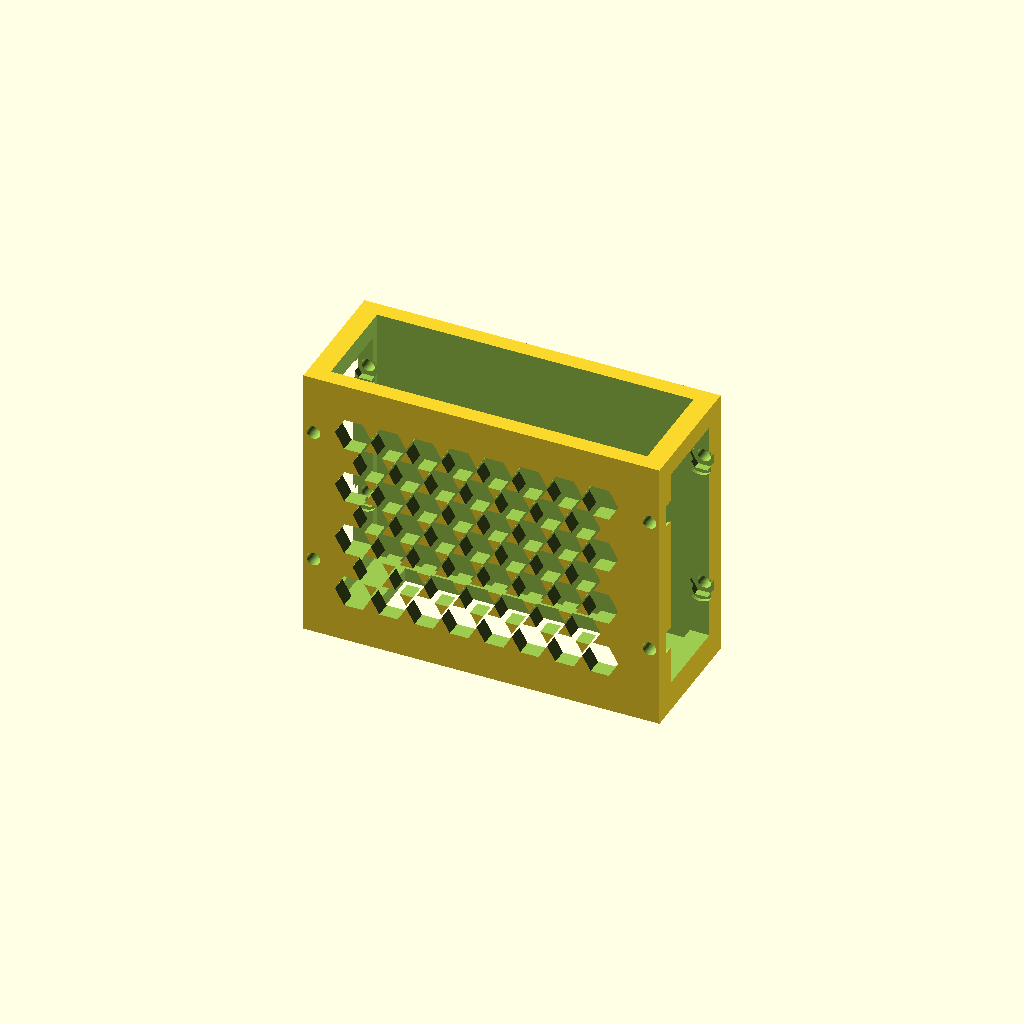
Cell 1: the model at its default parameters.
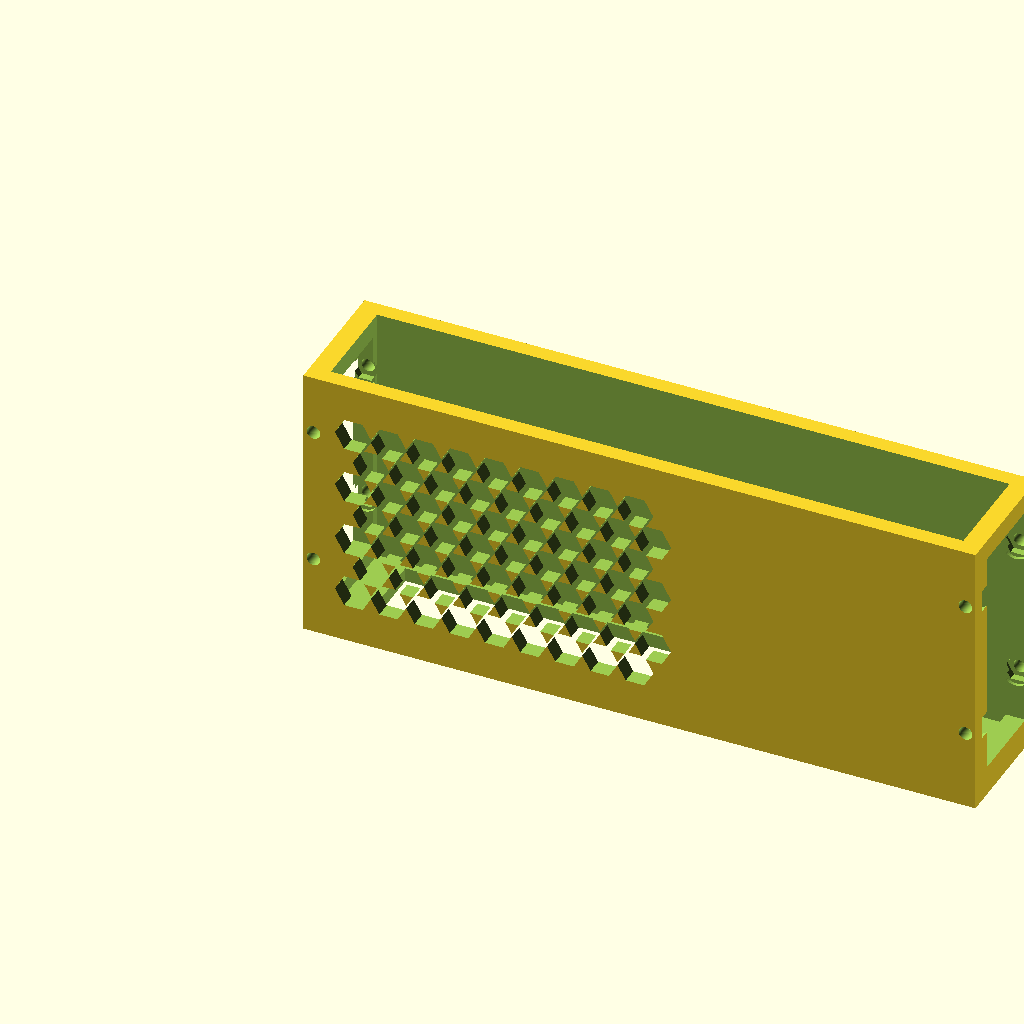
Cell 2: the same model with slot_l = 158.
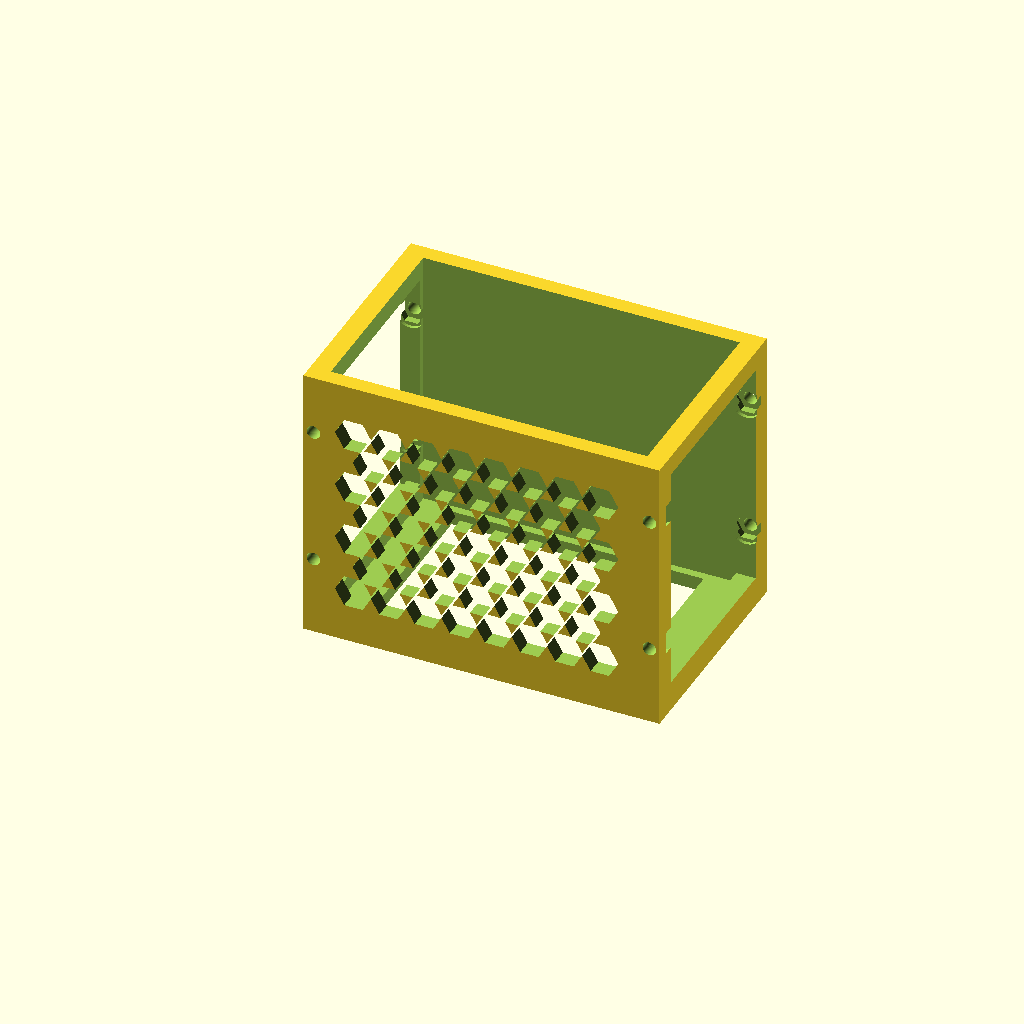
Cell 3 — slot_t set to 49.6, the other parameters unchanged.
All cells are drawn from one camera (rotation 55°, 0°, 25°, orthographic, colour scheme Cornfield), so only the parameter changes between them.
OpenSCAD source file cad/modular_single_bay_70mm.scad:
// ==============================================================================
// Modular Single-Bay HDD / SSD Caddy (70mm Tall, +10mm Vent, 4 Guide Pins)
// Parametric OpenSCAD Model for Git Version Control and Change Tracking
// ==============================================================================

$fn = 60;

// --- PARAMETERS (All dimensions in mm) ---

// Hard Drive Dimensions
drive_w         = 78.0;  // Drive width (X axis)
drive_t         = 14.0;  // Drive depth / thickness (Y axis)
drive_h         = 125.0; // Drive upright height (Z axis)

// Internal Slot Dimensions (+10 mm ventilation expansion)
slot_l          = 79.0;  // Internal slot length (X axis) - 0.5mm clearance each end
slot_t          = 24.8;  // Internal slot width (Y axis) - expanded for +10mm airflow
caddy_h         = 70.0;  // Total height (Z axis)
wall_t          = 4.0;   // Solid side wall thickness (Y axis)
base_t          = 3.5;   // Bottom floor thickness (Z axis)
front_lip       = 5.0;   // Solid front pillar length (X axis)
rear_lip        = 5.0;   // Solid rear pillar length (X axis)

// Retaining Lips & Windows
lip_t           = 2.0;   // Front/rear retaining lip width on each side
window_z_bot    = 7.5;   // Window bottom Z coordinate
window_z_top    = 65.0;  // Window top Z coordinate

// Derived Module Dimensions
mod_w           = slot_t + 2 * wall_t;           // 32.8 mm total width (+10mm)
mod_l           = slot_l + front_lip + rear_lip; // 89.0 mm total length
window_w        = slot_t - 2 * lip_t;            // 20.8 mm window opening width

// 4 Guide Pin Parameters (Constrains 14.0mm drive with 5.0mm air gap on each side)
pin_r           = 3.0;   // 6.0 mm diameter cylinder pins
y_pin_left      = wall_t + lip_t;                // 6.0 mm (tangent at 9.0 mm)
y_pin_right     = wall_t + slot_t - lip_t;       // 26.8 mm (tangent at 23.8 mm)
// Clearance between pin tangents: 23.8 - 9.0 = 14.8 mm (0.4mm clearance per side)
x_pin_front     = front_lip + 8.0;               // 13.0 mm
x_pin_rear      = front_lip + slot_l - 8.0;      // 76.0 mm

// M3 Joining Hardware Parameters
z_screws        = [20.0, 55.0]; // Dual mounting hole heights
x_screw_front   = front_lip / 2.0;               // 2.5 mm
x_screw_rear    = front_lip + slot_l + rear_lip / 2.0; // 86.5 mm
m3_hole_dia     = 3.4;   // Clearance through-hole diameter
m3_washer_dia   = 7.5;   // Inside counterbore diameter (for DIN 125 washer + screw head)
m3_washer_depth = 2.5;   // Inside counterbore depth
m3_nut_f2f      = 5.6;   // Captive hex nut pocket width across flats
m3_nut_depth    = 2.6;   // Captive hex nut pocket depth
nut_washer_depth= 0.8;   // Inside washer recess on nut side

// Honeycomb Lattice Parameters
hex_r           = 4.6;   // Hexagon circumradius
hex_dx          = 8.8;   // Horizontal column spacing
hex_dz          = 7.2;   // Vertical row spacing

// --- MODULES ---

module hexagon(r, h) {
    cylinder(r = r, h = h, center = true, $fn = 6);
}

module hex_nut_pocket(f2f, depth) {
    r = f2f / sqrt(3);
    cylinder(r = r, h = depth, $fn = 6);
}

module caddy_body() {
    difference() {
        // 1. Solid Outer Block + 4 Guide Pins
        union() {
            cube([mod_l, mod_w, caddy_h]);
            
            // 4 Vertical Cylinder Pins (extending from floor to top)
            for (xp = [x_pin_front, x_pin_rear]) {
                for (yp = [y_pin_left, y_pin_right]) {
                    translate([xp, yp, base_t])
                        cylinder(r = pin_r, h = caddy_h - base_t);
                }
            }
        }

        // 2. Drive Slot Pocket
        translate([front_lip, wall_t, base_t])
            cube([slot_l + 0.1, slot_t, caddy_h + 1]);

        // 3. Bottom Chimney Vent (through floor)
        translate([front_lip + 8.0, wall_t + lip_t, -1])
            cube([slot_l - 16.0, slot_t - 2 * lip_t, base_t + 2]);

        // 4. Front Vertical Window
        translate([-1, wall_t + lip_t, window_z_bot])
            cube([front_lip + 2, window_w, window_z_top - window_z_bot]);

        // 5. Rear Vertical Window
        translate([front_lip + slot_l - 1, wall_t + lip_t, window_z_bot])
            cube([rear_lip + 2, window_w, window_z_top - window_z_bot]);

        // 6. Honeycomb Lattice on Side Walls (7 rows)
        for (row = [0:6]) {
            z_c = 13.5 + row * hex_dz;
            x_shift = (row % 2 == 1) ? (hex_dx / 2.0) : 0.0;
            for (col = [0:8]) {
                x_c = front_lip + 7.5 + col * hex_dx + x_shift;
                if (x_c >= (front_lip + 5.5) && 
                    x_c <= (front_lip + slot_l - 5.5) && 
                    (z_c + hex_r) <= (caddy_h - 4.5)) {
                    translate([x_c, -1, z_c])
                        rotate([-90, 0, 0])
                        hexagon(hex_r, mod_w + 2);
                }
            }
        }

        // 7. M3 Joining System in Solid Pillars
        for (zs = z_screws) {
            for (xs = [x_screw_front, x_screw_rear]) {
                // A. M3 Through-Hole (3.4 mm) across entire width
                translate([xs, -1, zs])
                    rotate([-90, 0, 0])
                    cylinder(d = m3_hole_dia, h = mod_w + 2);

                // B. Inside Washer / Screw Head Counterbore (Left Pillar)
                // Inside face of left pillar is at Y = wall_t + lip_t (6.0 mm)
                // Cuts outward (towards -Y) by 2.5 mm (down to Y = 3.5 mm).
                // Outer face at Y = 0 remains 100% FLAT with 3.5 mm solid wall!
                translate([xs, wall_t + lip_t - m3_washer_depth, zs])
                    rotate([-90, 0, 0])
                    cylinder(d = m3_washer_dia, h = m3_washer_depth + 0.1);

                // C. Inside Hex Nut Pocket (Right Pillar)
                // Inside face of right pillar is at Y = wall_t + slot_t - lip_t (26.8 mm)
                // Cuts outward (towards +Y) by 2.6 mm (up to Y = 29.4 mm).
                // Outer face at Y = 32.8 mm remains 100% FLAT with 3.4 mm solid wall!
                translate([xs, wall_t + slot_t - lip_t - 0.05, zs])
                    rotate([-90, 0, 0])
                    hex_nut_pocket(m3_nut_f2f, m3_nut_depth + 0.1);

                // D. Inside Washer Recess on Nut Side
                translate([xs, wall_t + slot_t - lip_t - 0.05, zs])
                    rotate([-90, 0, 0])
                    cylinder(d = m3_washer_dia, h = nut_washer_depth + 0.1);
            }
        }
    }
}

// Render the single bay
caddy_body();
Customizer parameters (derived from the source; name, type, default, range or options):
drive_w: number, default 78
drive_t: number, default 14
drive_h: number, default 125
slot_l: number, default 79
slot_t: number, default 24.8
caddy_h: number, default 70
wall_t: number, default 4
base_t: number, default 3.5
front_lip: number, default 5
rear_lip: number, default 5
lip_t: number, default 2
window_z_bot: number, default 7.5
window_z_top: number, default 65
pin_r: number, default 3
z_screws: vector, default [20, 55]
m3_hole_dia: number, default 3.4
m3_washer_dia: number, default 7.5
m3_washer_depth: number, default 2.5
m3_nut_f2f: number, default 5.6
m3_nut_depth: number, default 2.6
nut_washer_depth: number, default 0.8
hex_r: number, default 4.6
hex_dx: number, default 8.8
hex_dz: number, default 7.2
